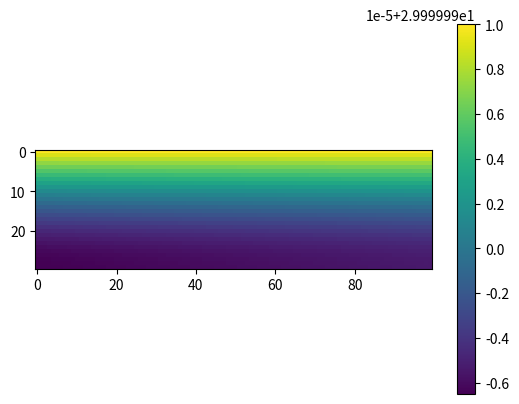

Recreate this plot in Python.
# coding=utf-8
"""
Auxiliar 1 modelo
"""

# Importamos librerías
import numpy as np
import matplotlib.pyplot as plt
import tqdm

# Constantes
ITERATIONS = 10000


class Estanque(object):
    """
    Clase estanque, itera.
    """

    def __init__(self, ancho, alto, h):
        """
        Constructor

        :param ancho: Ancho del sistema
        :param alto: Alto del sistema
        :param h: Espaciado de la malla
        """
        # Almacenamos valores
        self.ancho = ancho
        self.alto = alto
        self.dh = h

        # Almacenamos cantidad de celdas de mi matriz
        self.w = int(ancho / h)
        self.h = int(alto / h)

        # Creamos la matriz (mallado)
        self.matrix = np.zeros((self.h, self.w))

        # Definimos la condición de borde
        self.matrix[0, :] = self.alto

    def __str__(self):
        """
        Imprime la matriz
        :return:
        """
        print(self.matrix)
        return ''

    def iterate(self):
        """
        Itera
        :return: Retorna nada, hace algo
        """

        for _ in tqdm.tqdm(range(ITERATIONS)):

            # Trabajamos en los bordes
            for i in range(1, self.h - 1):  # borde izquierdo
                self.matrix[i, 0] = 0.25 * (
                    2 * self.matrix[i, 1] + self.matrix[i - 1, 0] + self.matrix[
                        i + 1, 0])
            for i in range(1, self.h - 1):  # borde derecho
                self.matrix[i, self.w - 1] = 0.25 * (
                    2 * self.matrix[i, self.w - 2] + self.matrix[
                        i - 1, self.w - 1] + self.matrix[i + 1, self.w - 1])
            for j in range(1, self.w - 1):  # borde inferior
                self.matrix[self.h - 1, j] = 0.25 * (
                    2 * self.matrix[self.h - 2, j] + self.matrix[
                        self.h - 1, j - 1] + self.matrix[self.h - 1, j + 1])

            # Trabajo en las esquinas

            # izquierdo
            self.matrix[self.h - 1, 0] = 0.5 * (
                self.matrix[self.h - 2, 0] + self.matrix[self.h - 1, 1])

            # derecho
            self.matrix[self.h - 1, self.w - 1] = 0.5 * (
                self.matrix[self.h - 2, self.w - 1] + self.matrix[
                    self.h - 1, self.w - 2])

            # Trabajamos en el interior del sistema
            for i in range(1, self.h - 1):  # fila
                for j in range(1, self.w - 1):  # columnas
                    self.matrix[i, j] = 0.25 * (
                        self.matrix[i - 1, j] + self.matrix[i + 1, j] +
                        self.matrix[i, j - 1] + self.matrix[i, j + 1])

    def plot(self):
        """
        Plotea la solución
        :return:
        """
        fig = plt.figure()
        ax = fig.add_subplot(111)

        # Se agrega grafico al plot
        cax = ax.imshow(self.matrix)
        fig.colorbar(cax)

        plt.show()


if __name__ == '__main__':
    est = Estanque(100, 30, 1)
    est.iterate()
    print(est)
    est.plot()
